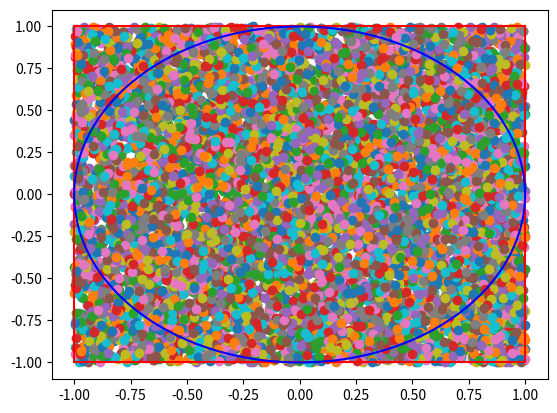
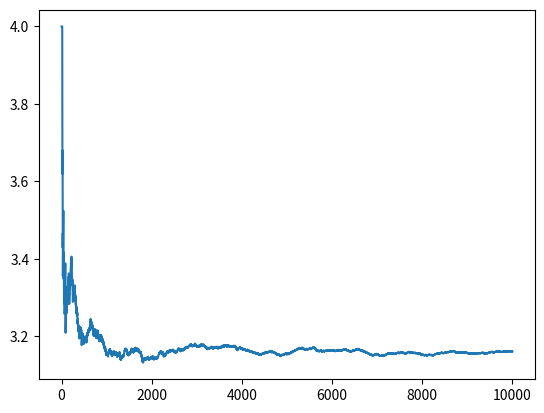

Source code (Python) for these figures, in order:
import numpy as np
import matplotlib.pyplot as plt

num_sim = 10000
num_circle = 0
num_square = 0

x_arr = np.zeros((1, num_sim))
y_arr = np.zeros((1, num_sim))
pi_arr = np.zeros((1, num_sim))
idx_arr = np.zeros((1, num_sim))
# print(np.size(x_arr))
# print(x_arr[0,0])

for i in range(0, num_sim):
    # random generate points
    x = np.random.uniform(-1, 1)
    y = np.random.uniform(-1, 1)
    x_arr[0,i] = x
    y_arr[0,i] = y
    
    # compare points in area
    r = x**2 + y**2
    if r <= 1:
        num_circle += 1
    num_square += 1
    
    # converge to pi
    pi = 4*num_circle/num_square
    pi_arr[0,i] = pi
    idx_arr[0,i] = i
    # print(i)
    
plt.figure(1)
plt.plot(x_arr, y_arr, 'o')
# square limits
plt.plot([-1, -1], [-1, 1], 'r')
plt.plot([1, 1], [-1, 1], 'r')
plt.plot([-1, 1], [1, 1], 'r')
plt.plot([-1, 1], [-1, -1], 'r')
# circle limits
theta = np.arange(0, 2*np.pi, 0.01)
radius = 1
xp = 0 + radius*np.cos(theta)
yp = 0 + radius*np.sin(theta)
plt.plot(xp, yp, 'b')

plt.figure(2)
plt.plot(idx_arr[0,:], pi_arr[0,:], '-')  # [1,x] to [,x] dimension
print(f'expected   pi: {np.pi}')
print(f'calculated pi: {pi}')
plt.show()

print('done')

# circle = r^2*pi
# square = (2r)^2
# circle/square = r^2*pi/(2r)^2 = pi/4
# pi = 4*circle/square